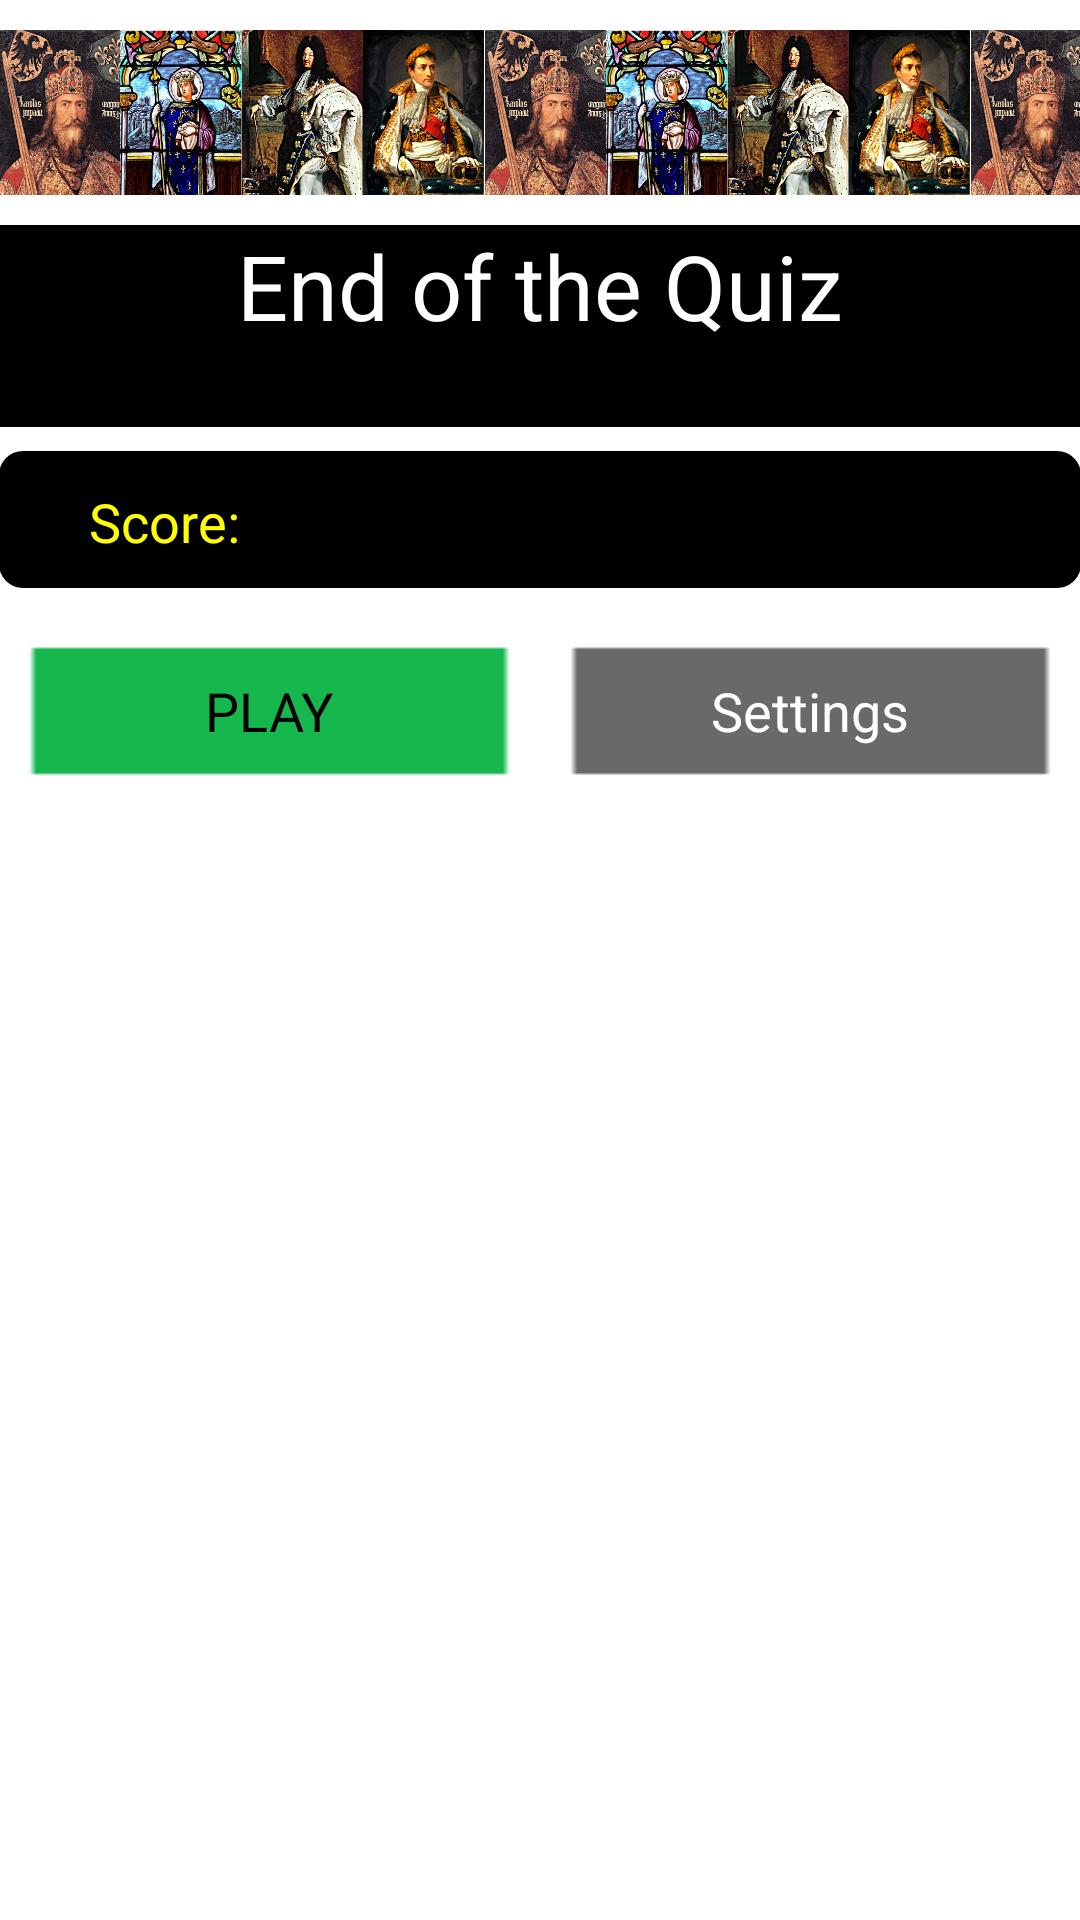

Reconstruct the res/layout file that produces this screen, plus the resources it refers to.
<!-- AndroidManifest.xml: application theme AppTheme -->
<!-- res/layout/activity_fin_partie.xml -->
<?xml version="1.0" encoding="utf-8"?>
<LinearLayout xmlns:android="http://schemas.android.com/apk/res/android"
    xmlns:tools="http://schemas.android.com/tools"
    tools:context="aperr.android.questionsdhistoire.FinPartie"
    android:layout_width="match_parent"
    android:layout_height="match_parent"
    android:paddingLeft="@dimen/activity_horizontal_margin"
    android:paddingRight="@dimen/activity_horizontal_margin"
    android:background="@drawable/background_gradient"
    android:orientation="vertical">


    <LinearLayout
        android:layout_width="match_parent"
        android:layout_height="wrap_content"
        android:layout_marginTop="10dp"
        android:orientation="horizontal">

        <ImageView
            android:id="@+id/QH_image1"
            android:layout_width="162dp"
            android:layout_height="55dp"
            android:src="@drawable/qh_image"/>

        <ImageView
            android:id="@+id/QH_image2"
            android:layout_width="162dp"
            android:layout_height="55dp"
            android:src="@drawable/qh_image"/>

        <ImageView
            android:id="@+id/QH_image3"
            android:layout_width="162dp"
            android:layout_height="55dp"
            android:src="@drawable/qh_image"/>

        <ImageView
            android:id="@+id/QH_image4"
            android:layout_width="162dp"
            android:layout_height="55dp"
            android:src="@drawable/qh_image"/>

        <ImageView
            android:id="@+id/QH_image5"
            android:layout_width="162dp"
            android:layout_height="55dp"
            android:src="@drawable/qh_image"/>

        <ImageView
            android:id="@+id/QH_image6"
            android:layout_width="162dp"
            android:layout_height="55dp"
            android:src="@drawable/qh_image"/>

    </LinearLayout>

    <TextView
        android:layout_width="match_parent"
        android:layout_height="wrap_content"
        android:layout_marginTop="10dp"
        android:text="@string/fin"
        android:textSize="30sp"
        android:textColor="#ffffff"
        android:gravity="center"
        android:background="#000000"/>

    <TextView
        android:id="@+id/finPartie"
        android:layout_width="match_parent"
        android:layout_height="wrap_content"
        android:text=""
        android:textSize="20sp"
        android:textColor="#ffffff"
        android:gravity="center"
        android:background="#000000"/>


    <LinearLayout
        android:layout_width="match_parent"
        android:layout_height="wrap_content"
        android:layout_marginTop="8dp"
        android:paddingTop="4dp"
        android:paddingBottom="8dp"
        android:background="@drawable/black_box"
        android:orientation="vertical">

        <LinearLayout
            android:layout_width="match_parent"
            android:layout_height="wrap_content"
            android:paddingLeft="30dp"
            android:orientation="horizontal">

            <TextView
                android:layout_width="wrap_content"
                android:layout_height="wrap_content"
                android:text="@string/score"
                android:textSize="18sp"
                android:textColor="#ffff00"/>

            <TextView
                android:id="@+id/textScore"
                android:layout_width="wrap_content"
                android:layout_height="wrap_content"
                android:text=""
                android:textSize="25sp"
                android:textColor="#ffff00"/>

        </LinearLayout>

        <LinearLayout
            android:id="@+id/repOK"
            android:layout_width="match_parent"
            android:layout_height="wrap_content"
            android:layout_marginTop="4dp"
            android:paddingLeft="30dp"
            android:visibility="gone"
            android:orientation="horizontal">

            <TextView
                android:layout_width="wrap_content"
                android:layout_height="wrap_content"
                android:text="@string/repOk"
                android:textSize="18sp"
                android:textColor="#ffff00"/>

            <TextView
                android:id="@+id/reponses"
                android:layout_width="wrap_content"
                android:layout_height="wrap_content"
                android:text="15/18"
                android:textSize="25sp"
                android:textColor="#ffff00"/>

        </LinearLayout>


        <LinearLayout
            android:id="@+id/bestScore"
            android:layout_width="match_parent"
            android:layout_height="wrap_content"
            android:layout_marginTop="4dp"
            android:paddingLeft="30dp"
            android:visibility="gone"
            android:orientation="horizontal">

            <TextView
                android:layout_width="wrap_content"
                android:layout_height="wrap_content"
                android:text="@string/best_score"
                android:textSize="18sp"
                android:textColor="#ffffff"/>

            <TextView
                android:id="@+id/record"
                android:layout_width="wrap_content"
                android:layout_height="wrap_content"
                android:text="35"
                android:textSize="25sp"
                android:textColor="#ffffff"/>

        </LinearLayout>

    </LinearLayout>
    <TextView
        android:id="@+id/cadeau"
        android:layout_width="match_parent"
        android:layout_height="wrap_content"
        android:layout_marginTop="10dp"
        android:gravity="center"
        android:text="@string/cadeau"
        android:textSize="18sp"
        android:textColor="#000000"
        android:visibility="gone"
        android:background="@drawable/solution_box"/>

    <TextView
        android:id="@+id/winner"
        android:layout_width="match_parent"
        android:layout_height="wrap_content"
        android:layout_marginTop="10dp"
        android:gravity="center"
        android:text="@string/winner"
        android:textSize="20sp"
        android:textColor="#000000"
        android:visibility="gone"
        android:background="@drawable/solution_box"/>

    <TextView
        android:id="@+id/winner2"
        android:layout_width="match_parent"
        android:layout_height="wrap_content"
        android:layout_marginTop="10dp"
        android:gravity="center"
        android:text="@string/winner2"
        android:textSize="20sp"
        android:textColor="#000000"
        android:visibility="gone"
        android:background="@drawable/solution_box"/>

    <TextView
        android:id="@+id/looser"
        android:layout_width="match_parent"
        android:layout_height="wrap_content"
        android:layout_marginTop="10dp"
        android:gravity="center"
        android:text="@string/looser"
        android:textSize="20sp"
        android:textColor="#000000"
        android:visibility="gone"
        android:background="@drawable/solution_box"/>


    <LinearLayout
        android:layout_width="match_parent"
        android:layout_height="wrap_content"
        android:layout_marginTop="16dp"
        android:orientation="horizontal">

        <Button
            android:id="@+id/buttonRejouez"
            android:layout_width="0dp"
            android:layout_height="wrap_content"
            android:layout_weight="1"
            android:text="@string/Jouez"
            android:textColor="#000000"
            android:background="@drawable/button_green"/>

        <Button
            android:id="@+id/buttonParam"
            android:layout_width="0dp"
            android:layout_height="wrap_content"
            android:layout_weight="1"
            android:text="@string/param"
            android:textColor="#ffffff"
            android:background="@drawable/button_gris"/>

    </LinearLayout>

    <Button
        android:id="@+id/share"
        android:layout_width="180dp"
        android:layout_height="54dp"
        android:layout_marginTop="16dp"
        android:visibility="gone"
        android:layout_gravity="center_horizontal"
        android:background="@drawable/button_share" />

    <Button
        android:id="@+id/share_en"
        android:layout_width="180dp"
        android:layout_height="54dp"
        android:layout_marginTop="16dp"
        android:visibility="gone"
        android:layout_gravity="center_horizontal"
        android:background="@drawable/button_share_en" />

</LinearLayout>
<!-- resources referenced by this layout -->
<resources>
  <!-- drawable black_box (drawable) -->
  <?xml version="1.0" encoding="utf-8"?>
  <shape xmlns:android="http://schemas.android.com/apk/res/android"
      android:shape="rectangle">
      <solid android:color="#000000"/>
      <corners android:radius="8dp" />
      <padding android:bottom="0dp" android:left="0dp" android:right="0dp" android:top="0dp"/>
  </shape>
  <!-- drawable button_green (drawable) -->
  <?xml version="1.0" encoding="utf-8"?>
  <selector xmlns:android="http://schemas.android.com/apk/res/android">
  <item android:drawable="@drawable/btn_vert_clair" android:state_pressed="true" />
  <item android:drawable="@drawable/btn_vert" />
  </selector>
  <!-- drawable button_gris (drawable) -->
  <?xml version="1.0" encoding="utf-8"?>
  <selector xmlns:android="http://schemas.android.com/apk/res/android">
      <item android:drawable="@drawable/btn_ocre" android:state_pressed="true" />
      <item android:drawable="@drawable/btn_gris" />
  </selector>
  <!-- drawable button_share (drawable) -->
  <?xml version="1.0" encoding="utf-8"?>
  <selector xmlns:android="http://schemas.android.com/apk/res/android">
      <item android:drawable="@drawable/btn_ocre" android:state_pressed="true" />
      <item android:drawable="@drawable/share" />
  </selector>
  <!-- drawable button_share_en (drawable) -->
  <?xml version="1.0" encoding="utf-8"?>
  <selector xmlns:android="http://schemas.android.com/apk/res/android">
      <item android:drawable="@drawable/share_en" />
  </selector>
  <!-- drawable qh_image: png bitmap (drawable, 855744 bytes) -->
  <!-- drawable solution_box (drawable) -->
  <?xml version="1.0" encoding="utf-8"?>
  <shape xmlns:android="http://schemas.android.com/apk/res/android"
      android:shape="rectangle">
      <stroke android:width="4dp" android:color="#003399" />
      <solid android:color="#ffffff"/>
      <corners android:radius="8dp" />
      <padding android:bottom="8dp" android:left="8dp" android:right="8dp" android:top="8dp"/>
  </shape>
  <string name="Jouez">PLAY</string>
  <string name="best_score">"Last highest Score: "</string>
  <string name="cadeau">Good! You can download \nmon \"Histoire de France\"\n\n
       http://aperrault.atspace.cc\n
       Access code: Machupichu</string>
  <string name="fin">End of the Quiz</string>
  <string name="looser">Record not beaten \nContinue!</string>
  <string name="param">Settings</string>
  <string name="repOk">"Correct answers: "</string>
  <string name="score">"Score: "</string>
  <string name="winner">Good! \nYou broke your previous record</string>
  <string name="winner2">Good! \nYou matched your previous record</string>
  <style name="AppTheme" parent="android:Theme.Holo.Light">
          
          <item name="colorPrimary">@color/colorPrimary</item>
          <item name="colorPrimaryDark">@color/colorPrimaryDark</item>
          <item name="colorAccent">@color/colorAccent</item>
          <item name="android:actionBarStyle">@style/ActionBarStyle</item>
      </style>
  <!-- drawable btn_vert_clair: png bitmap (drawable, 261 bytes) -->
  <!-- drawable btn_vert: png bitmap (drawable, 266 bytes) -->
  <!-- drawable btn_ocre: png bitmap (drawable, 266 bytes) -->
  <!-- drawable btn_gris: png bitmap (drawable, 262 bytes) -->
  <!-- drawable share: png bitmap (drawable, 10487 bytes) -->
  <!-- drawable share_en: png bitmap (drawable, 9816 bytes) -->
  <style name="ActionBarStyle" parent="android:style/Widget.Holo.Light.ActionBar">
          <item name="android:background">#003399</item>
          <item name="android:titleTextStyle">@style/HoloTitleText</item>
      </style>
  <style name="HoloTitleText" parent="android:TextAppearance.Holo">
         <item name="android:textColor">#ffffff</item>
         <item name="android:textSize">18sp</item>
     </style>
  <!-- not gathered from this repository: default colours our renderer supplied (Android Studio template values) -->
  <color name="colorPrimary">#FF6200EE</color>
  <color name="colorPrimaryDark">#FF3700B3</color>
  <color name="colorAccent">#FF03DAC5</color>
</resources>
